The GitHub repository MazZino666/plant-disease-detection contains a labelled image folder "data" with 16 categories: apple apple scab, apple black rot, apple cedar apple rust, apple healthy, corn common rust, corn northern leaf blight, corn healthy, potato early blight, potato late blight, potato healthy, tomato bacterial spot, tomato early blight, tomato late blight, tomato leaf mold, tomato septoria leaf spot, tomato healthy. Examples follow, each with its label.

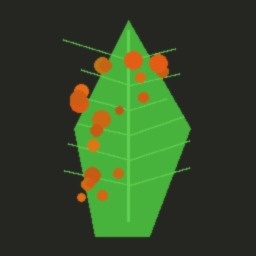
Label: corn common rust

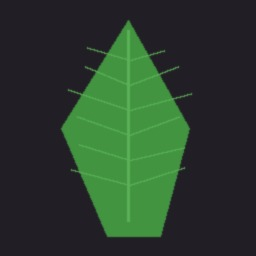
Label: corn healthy

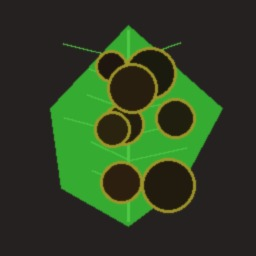
Label: apple black rot

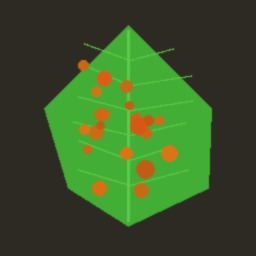
Label: apple cedar apple rust

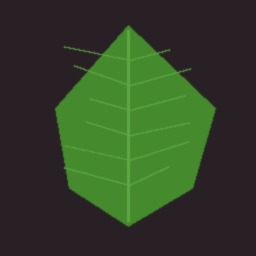
Label: tomato healthy

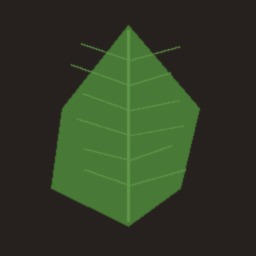
Label: apple healthy
